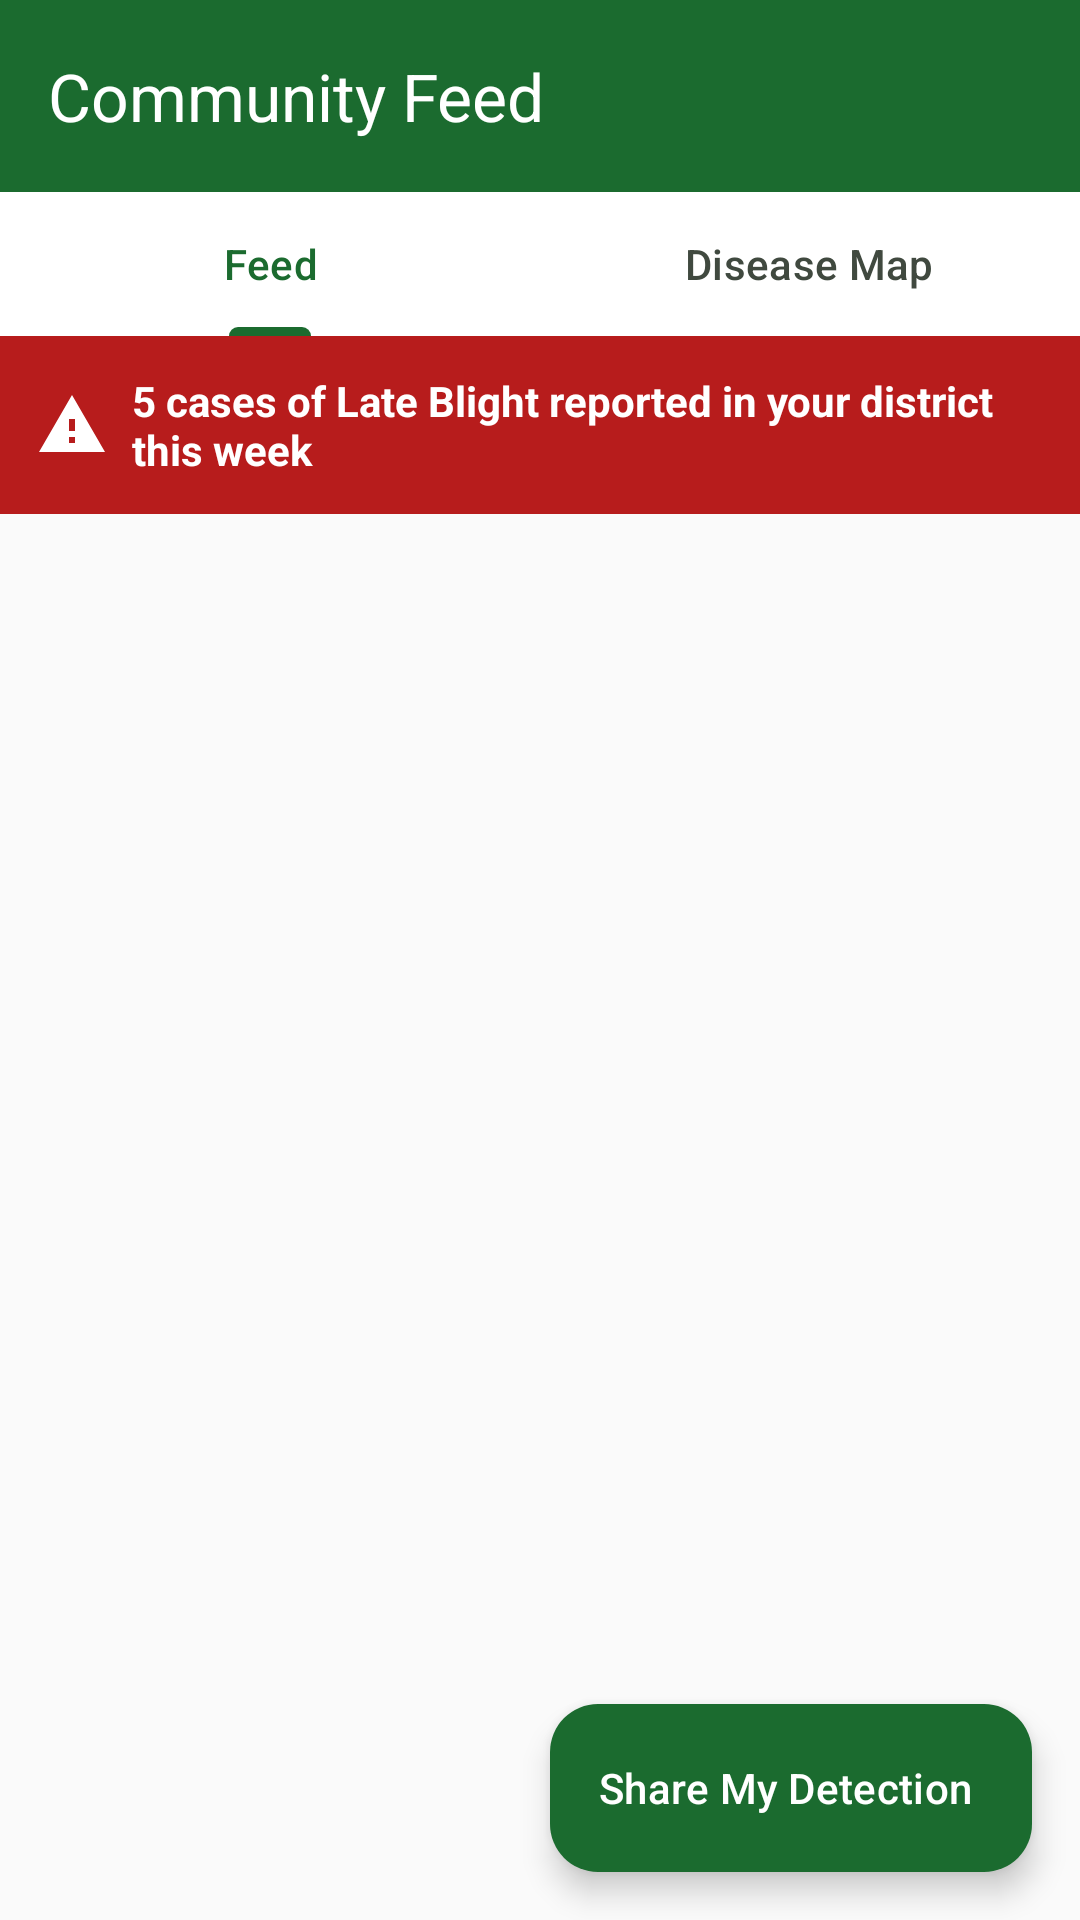

This screen was rendered from an Android layout file. Write that file and the resources it references.
<!-- AndroidManifest.xml: application theme Theme.PlantCureAI -->
<!-- res/layout/fragment_community.xml -->
<?xml version="1.0" encoding="utf-8"?>
<androidx.coordinatorlayout.widget.CoordinatorLayout
    xmlns:android="http://schemas.android.com/apk/res/android"
    xmlns:app="http://schemas.android.com/apk/res-auto"
    xmlns:tools="http://schemas.android.com/tools"
    android:layout_width="match_parent"
    android:layout_height="match_parent"
    android:background="@color/background">

    <com.google.android.material.appbar.AppBarLayout
        android:layout_width="match_parent"
        android:layout_height="wrap_content"
        android:background="@color/primary">

        <androidx.appcompat.widget.Toolbar
            android:id="@+id/toolbar"
            android:layout_width="match_parent"
            android:layout_height="?attr/actionBarSize"
            app:title="Community Feed"
            app:titleTextColor="@color/on_primary" />

        
        <com.google.android.material.tabs.TabLayout
            android:id="@+id/tabLayout"
            android:layout_width="match_parent"
            android:layout_height="wrap_content"
            android:background="@color/surface"
            app:tabIndicatorColor="@color/primary"
            app:tabSelectedTextColor="@color/primary"
            app:tabTextColor="@color/on_surface_variant">
            
            <com.google.android.material.tabs.TabItem
                android:layout_width="wrap_content"
                android:layout_height="wrap_content"
                android:text="Feed" />
                
            <com.google.android.material.tabs.TabItem
                android:layout_width="wrap_content"
                android:layout_height="wrap_content"
                android:text="Disease Map" />
        </com.google.android.material.tabs.TabLayout>

    </com.google.android.material.appbar.AppBarLayout>

    <androidx.core.widget.NestedScrollView
        android:layout_width="match_parent"
        android:layout_height="match_parent"
        app:layout_behavior="@string/appbar_scrolling_view_behavior">

        <LinearLayout
            android:layout_width="match_parent"
            android:layout_height="wrap_content"
            android:orientation="vertical"
            android:paddingBottom="88dp">

            
            <LinearLayout
                android:layout_width="match_parent"
                android:layout_height="wrap_content"
                android:background="#B71C1C"
                android:orientation="horizontal"
                android:padding="12dp"
                android:gravity="center_vertical">
                
                <ImageView
                    android:layout_width="24dp"
                    android:layout_height="24dp"
                    android:src="@drawable/ic_warning"
                    app:tint="@android:color/white" />
                    
                <TextView
                    android:layout_width="wrap_content"
                    android:layout_height="wrap_content"
                    android:layout_marginStart="8dp"
                    android:text="5 cases of Late Blight reported in your district this week"
                    android:textColor="@android:color/white"
                    android:textSize="14sp"
                    android:textStyle="bold" />
            </LinearLayout>

            
            <androidx.recyclerview.widget.RecyclerView
                android:id="@+id/rvCommunityFeed"
                android:layout_width="match_parent"
                android:layout_height="wrap_content"
                android:padding="16dp"
                android:clipToPadding="false"
                android:nestedScrollingEnabled="false"
                tools:listitem="@layout/item_community_feed" />

        </LinearLayout>
    </androidx.core.widget.NestedScrollView>

    
    <com.google.android.material.floatingactionbutton.ExtendedFloatingActionButton
        android:id="@+id/fabShareDetection"
        android:layout_width="wrap_content"
        android:layout_height="wrap_content"
        android:layout_gravity="bottom|end"
        android:layout_margin="16dp"
        android:layout_marginBottom="80dp"
        android:text="Share My Detection"
        app:icon="@drawable/ic_share"
        android:textColor="@color/on_primary"
        app:iconTint="@color/on_primary"
        app:backgroundTint="@color/primary" />

</androidx.coordinatorlayout.widget.CoordinatorLayout>
<!-- res/layout/item_community_feed.xml (included above) -->
<?xml version="1.0" encoding="utf-8"?>
<com.google.android.material.card.MaterialCardView
    xmlns:android="http://schemas.android.com/apk/res/android"
    xmlns:app="http://schemas.android.com/apk/res-auto"
    xmlns:tools="http://schemas.android.com/tools"
    android:layout_width="match_parent"
    android:layout_height="wrap_content"
    android:layout_marginBottom="16dp"
    app:cardBackgroundColor="@color/surface_container_lowest"
    app:strokeColor="@color/outline_variant"
    app:strokeWidth="1dp"
    app:cardCornerRadius="12dp">

    <LinearLayout
        android:layout_width="match_parent"
        android:layout_height="wrap_content"
        android:orientation="vertical"
        android:padding="16dp">

        <RelativeLayout
            android:layout_width="match_parent"
            android:layout_height="wrap_content">

            
            <FrameLayout
                android:id="@+id/iconContainer"
                android:layout_width="48dp"
                android:layout_height="48dp"
                android:background="@drawable/bg_rounded_surface_low"
                android:layout_alignParentStart="true">
                
                <ImageView
                    android:layout_width="24dp"
                    android:layout_height="24dp"
                    android:layout_gravity="center"
                    android:src="@drawable/ic_person"
                    app:tint="@color/on_surface_variant" />
            </FrameLayout>

            
            <LinearLayout
                android:layout_width="wrap_content"
                android:layout_height="wrap_content"
                android:orientation="vertical"
                android:layout_toEndOf="@id/iconContainer"
                android:layout_marginStart="16dp"
                android:layout_toStartOf="@id/chipSeverity">

                <TextView
                    android:id="@+id/tvDiseaseName"
                    android:layout_width="wrap_content"
                    android:layout_height="wrap_content"
                    android:textColor="@color/on_surface"
                    android:textSize="18sp"
                    android:textStyle="bold"
                    tools:text="Tomato Late Blight" />

                <TextView
                    android:id="@+id/tvCropName"
                    android:layout_width="wrap_content"
                    android:layout_height="wrap_content"
                    android:textColor="@color/on_surface_variant"
                    android:textSize="14sp"
                    tools:text="Crop: Tomato" />
            </LinearLayout>

            
            <TextView
                android:id="@+id/chipSeverity"
                android:layout_width="wrap_content"
                android:layout_height="wrap_content"
                android:layout_alignParentEnd="true"
                android:layout_centerVertical="true"
                android:background="@drawable/bg_rounded_secondary_fixed"
                android:paddingHorizontal="12dp"
                android:paddingVertical="4dp"
                android:text="High"
                android:textColor="@color/on_secondary_fixed_variant"
                android:textSize="14sp"
                android:textStyle="bold" />
        </RelativeLayout>

        
        <LinearLayout
            android:layout_width="match_parent"
            android:layout_height="wrap_content"
            android:orientation="vertical"
            android:layout_marginTop="12dp">

            <LinearLayout
                android:layout_width="match_parent"
                android:layout_height="wrap_content"
                android:orientation="horizontal"
                android:gravity="center_vertical">

                <ImageView
                    android:layout_width="16dp"
                    android:layout_height="16dp"
                    android:src="@android:drawable/ic_menu_mylocation"
                    app:tint="@color/on_surface_variant" />

                <TextView
                    android:id="@+id/tvLocation"
                    android:layout_width="wrap_content"
                    android:layout_height="wrap_content"
                    android:layout_marginStart="4dp"
                    android:textColor="@color/on_surface_variant"
                    android:textSize="14sp"
                    tools:text="Nashik District, Maharashtra" />
            </LinearLayout>

            <LinearLayout
                android:layout_width="match_parent"
                android:layout_height="wrap_content"
                android:orientation="horizontal"
                android:layout_marginTop="8dp">

                <TextView
                    android:id="@+id/tvDistance"
                    android:layout_width="wrap_content"
                    android:layout_height="wrap_content"
                    android:textColor="#9E9E9E"
                    android:textSize="12sp"
                    tools:text="12 km away" />

                <TextView
                    android:layout_width="wrap_content"
                    android:layout_height="wrap_content"
                    android:layout_marginHorizontal="8dp"
                    android:text="•"
                    android:textColor="#9E9E9E"
                    android:textSize="12sp" />

                <TextView
                    android:id="@+id/tvTime"
                    android:layout_width="wrap_content"
                    android:layout_height="wrap_content"
                    android:textColor="#9E9E9E"
                    android:textSize="12sp"
                    tools:text="2 hours ago" />
            </LinearLayout>
        </LinearLayout>

    </LinearLayout>
</com.google.android.material.card.MaterialCardView>
<!-- resources referenced by this layout -->
<resources>
  <color name="background">#FAFAFA</color>
  <color name="on_primary">#FFFFFF</color>
  <color name="on_secondary_fixed_variant">#723600</color>
  <color name="on_surface">#181d18</color>
  <color name="on_surface_variant">#40493f</color>
  <color name="outline_variant">#bfc9bc</color>
  <color name="primary">#1B6B2F</color>
  <color name="surface">#FFFFFF</color>
  <color name="surface_container_lowest">#ffffff</color>
  <!-- drawable bg_rounded_secondary_fixed (drawable) -->
  <?xml version="1.0" encoding="utf-8"?>
  <shape xmlns:android="http://schemas.android.com/apk/res/android"
      android:shape="rectangle">
      <solid android:color="@color/secondary_fixed" />
      <corners android:radius="8dp" />
  </shape>
  <!-- drawable ic_warning (drawable) -->
  <vector xmlns:android="http://schemas.android.com/apk/res/android"
      android:width="24dp"
      android:height="24dp"
      android:viewportWidth="24"
      android:viewportHeight="24"
      android:tint="?attr/colorControlNormal">
      <path
          android:fillColor="@android:color/white"
          android:pathData="M1 21h22L12 2 1 21zm12-3h-2v-2h2v2zm0-4h-2v-4h2v4z"/>
  </vector>
  <style name="Theme.PlantCureAI" parent="Theme.Material3.Light.NoActionBar">
          
          <item name="colorPrimary">@color/primary</item>
          <item name="colorPrimaryDark">@color/primary_dark</item>
          <item name="colorOnPrimary">@color/on_primary</item>
          <item name="colorPrimaryContainer">@color/primary_light</item>
  
          
          <item name="colorSecondary">@color/accent</item>
          <item name="colorOnSecondary">@color/on_accent</item>
          <item name="colorSecondaryContainer">@color/accent_light</item>
  
          
          <item name="colorError">@color/severity_high</item>
  
          
          <item name="android:colorBackground">@color/background</item>
          <item name="colorSurface">@color/surface</item>
          <item name="colorSurfaceVariant">@color/surface_variant</item>
  
          
          <item name="android:statusBarColor">@color/status_bar</item>
          <item name="android:navigationBarColor">@color/surface</item>
          <item name="android:windowLightStatusBar">false</item>
          <item name="android:windowLightNavigationBar">true</item>
  
          
          <item name="android:textColorPrimary">@color/text_primary</item>
          <item name="android:textColorSecondary">@color/text_secondary</item>
          <item name="android:textColorHint">@color/text_hint</item>
  
          
          <item name="shapeAppearanceSmallComponent">@style/PlantCure.ShapeSmall</item>
          <item name="shapeAppearanceMediumComponent">@style/PlantCure.ShapeMedium</item>
          <item name="shapeAppearanceLargeComponent">@style/PlantCure.ShapeLarge</item>
      </style>
  <color name="secondary_fixed">#ffdcc7</color>
  <color name="primary_dark">#0D4A1F</color>
  <color name="primary_light">#E8F5E9</color>
  <color name="accent">#F57F17</color>
  <color name="on_accent">#FFFFFF</color>
  <color name="accent_light">#FFF8E1</color>
  <color name="severity_high">#B71C1C</color>
  <color name="surface_variant">#E0E4DB</color>
  <color name="status_bar">#0D4A1F</color>
  <color name="text_primary">#212121</color>
  <color name="text_secondary">#555555</color>
  <color name="text_hint">#9E9E9E</color>
  <style name="PlantCure.ShapeSmall" parent="ShapeAppearance.Material3.SmallComponent">
          <item name="cornerSize">8dp</item>
      </style>
  <style name="PlantCure.ShapeMedium" parent="ShapeAppearance.Material3.MediumComponent">
          <item name="cornerSize">12dp</item>
      </style>
  <style name="PlantCure.ShapeLarge" parent="ShapeAppearance.Material3.LargeComponent">
          <item name="cornerSize">16dp</item>
      </style>
</resources>
